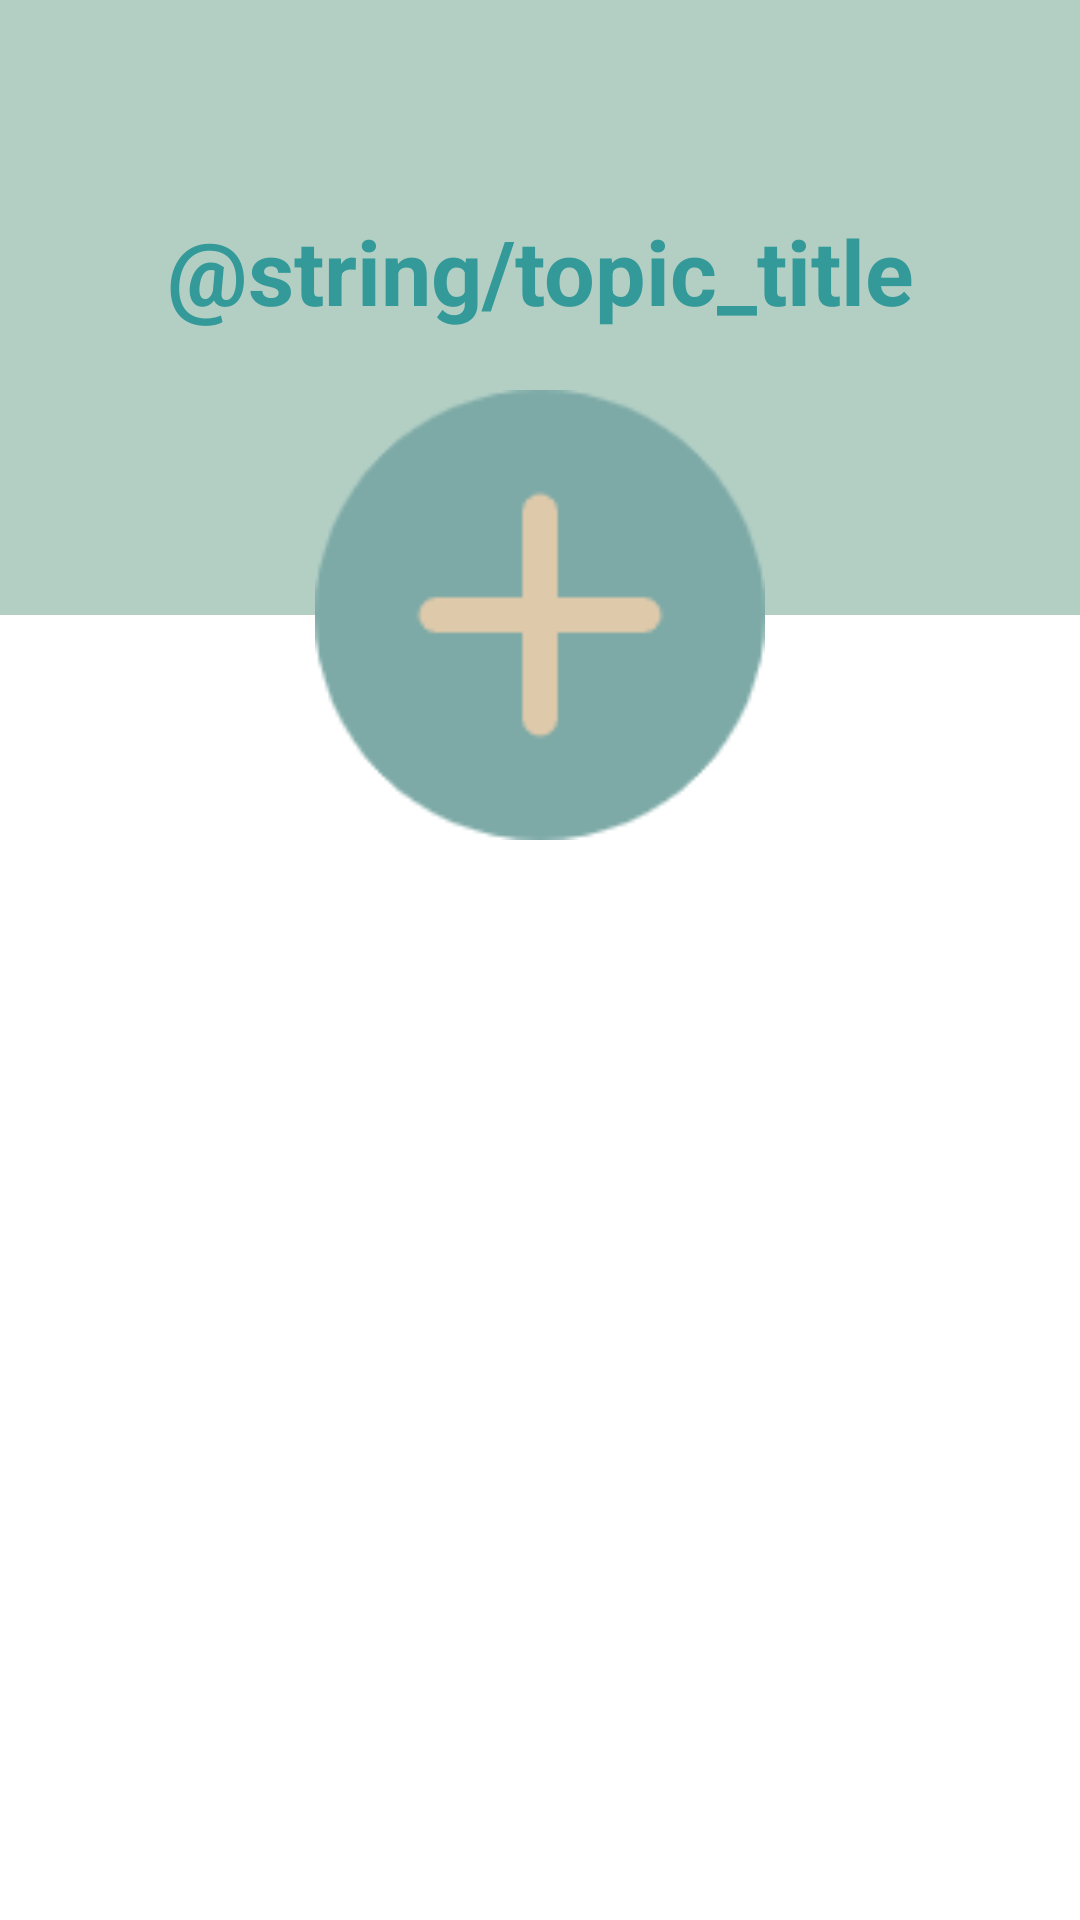

Android layout source for this screen:
<!-- AndroidManifest.xml: application theme Theme.FunAccount -->
<!-- res/layout/bill_frag.xml -->
<?xml version="1.0" encoding="utf-8"?>
<androidx.constraintlayout.widget.ConstraintLayout
    xmlns:android="http://schemas.android.com/apk/res/android"
    xmlns:app="http://schemas.android.com/apk/res-auto"
    xmlns:tools="http://schemas.android.com/tools"
    android:layout_width="match_parent"
    android:layout_height="match_parent">
    <ImageView
        android:layout_width="match_parent"
        android:layout_height="205dp"
        android:background="#B3CFC4"
        app:layout_constraintTop_toTopOf="parent" />

    <TextView
        android:layout_width="wrap_content"
        android:layout_height="wrap_content"
        android:layout_marginTop="70dp"
        android:text="@string/topic_title"
        android:textColor="#339999"
        android:textSize="30sp"
        android:textStyle="bold"
        app:layout_constraintLeft_toLeftOf="parent"
        app:layout_constraintRight_toRightOf="parent"
        app:layout_constraintTop_toTopOf="parent" />

    <ImageView
        android:layout_width="90dp"
        android:layout_height="90dp"
        app:layout_constraintTop_toTopOf="@+id/addone_btn"
        app:layout_constraintLeft_toLeftOf="@+id/addone_btn"
        android:layout_marginTop="30dp"
        android:layout_marginLeft="30dp"
        android:background="#DEC9AB"/>

    <Button
        android:id="@+id/addone_btn"
        android:layout_width="150dp"
        android:layout_height="150dp"
        android:layout_marginTop="130dp"
        android:background="@drawable/add_one_btn"
        android:stateListAnimator="@null"
        app:backgroundTint="#7DAAA7"
        app:layout_constraintLeft_toLeftOf="parent"
        app:layout_constraintRight_toRightOf="parent"
        app:layout_constraintTop_toTopOf="parent" />

    <TextView
        android:id="@+id/no_bill_today"
        android:layout_width="wrap_content"
        android:layout_height="wrap_content"
        app:layout_constraintBottom_toBottomOf="parent"
        app:layout_constraintLeft_toLeftOf="parent"
        app:layout_constraintRight_toRightOf="parent"
        app:layout_constraintTop_toTopOf="@+id/addone_btn"
        android:text="@string/today_no_bill"
        android:textSize="20sp"
        android:textColor="#CAA679"
        android:visibility="gone"/>

    <androidx.recyclerview.widget.RecyclerView
        app:layout_constraintTop_toBottomOf="@+id/addone_btn"
        android:layout_width="match_parent"
        android:layout_height="wrap_content"
        android:id="@+id/bill_show_recycler"/>
    <RelativeLayout
        android:layout_width="match_parent"
        android:layout_height="match_parent"
        android:id="@+id/add_one_frag"
        app:layout_constraintTop_toTopOf="parent"
        app:layout_constraintLeft_toLeftOf="parent"
        app:layout_constraintBottom_toBottomOf="parent"
        android:orientation="horizontal" />

    <FrameLayout
        android:layout_width="match_parent"
        android:layout_height="match_parent"
        android:id="@+id/more_msg_frag"
        app:layout_constraintTop_toTopOf="parent"
        app:layout_constraintLeft_toLeftOf="parent"
        app:layout_constraintRight_toRightOf="parent"
        app:layout_constraintBottom_toBottomOf="parent"
        android:orientation="horizontal" />
</androidx.constraintlayout.widget.ConstraintLayout>
<!-- resources referenced by this layout -->
<resources>
  <!-- drawable add_one_btn: png bitmap (drawable, 2934 bytes) -->
  <style name="Theme.FunAccount" parent="Theme.MaterialComponents.DayNight.DarkActionBar">
      
      <item name="colorPrimary">@color/test</item>
      <item name="colorPrimaryVariant">@color/purple_700</item>
      <item name="colorOnPrimary">@color/white</item>
      
      <item name="colorSecondary">@color/teal_200</item>
      <item name="colorSecondaryVariant">@color/teal_700</item>
      <item name="colorOnSecondary">@color/black</item>
      
      <item name="android:statusBarColor" tools:targetApi="l">?attr/colorPrimaryVariant</item>
      
    </style>
  <color name="test">#7A839E</color>
  <color name="purple_700">#FF3700B3</color>
  <color name="white">#FFFFFFFF</color>
  <color name="teal_200">#FF03DAC5</color>
  <color name="teal_700">#FF018786</color>
  <color name="black">#FF000000</color>
</resources>
